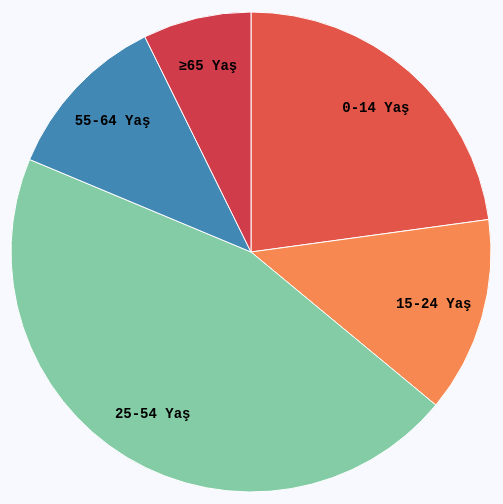
D3 v4 page, settled after 360 driven frames (6 s of simulated time); the page loaded 1 data file(s).


// ── index.js
var svg = d3.select("svg"),
    width = +svg.attr("width"),
    height = +svg.attr("height"),
    radius = Math.min(width, height) / 2,
    g = svg.append("g").attr("transform", "translate(" + width / 2 + "," + height / 2 + ")");

var color = d3.scaleOrdinal(["#e35449", "#f78851", "#83cca5", "#4288b5", "#d13c4b"]);

var pie = d3.pie()
    .sort(null)
    .value(function(d) { return d.population; });

var path = d3.arc()
    .outerRadius(radius - 10)
    .innerRadius(0);

var label = d3.arc()
    .outerRadius(radius - 60)
    .innerRadius(radius - 60);


d3.csv("data.csv", function(d) {
    d.population = +d.population;
    return d;
}, function(error, data) {
    if (error) throw error;

    var arc = g.selectAll(".arc")
        .data(pie(data))
        .enter().append("g")
        .attr("class", "arc");

    arc.append("path")
        .attr("d", path)
        .attr("fill", function(d) { return color(d.data.age); });

    arc.append("text")
        .attr("transform", function(d) { return "translate(" + label.centroid(d) + ")"; })
        .attr("dy", "0.25em")
        .text(function(d) { return d.data.age + " Yaş"; });
});


### data: data.csv
?age, population
0-14, 2330600
15-24, 1344212
25-54, 4622443
55-64, 1164182
≥65, 744373